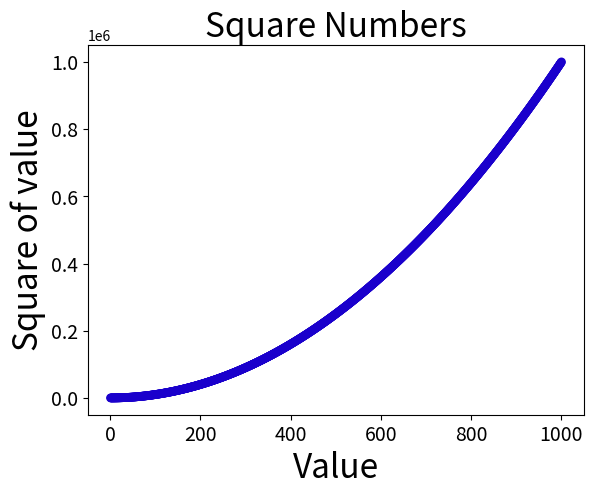

Here is the Python script that generated this plot:
import matplotlib.pyplot as plt

#plt.scatter(2, 4, s=200)
x_values = list(range(1, 1001))
y_values = [x**2 for x in x_values]
#颜色映射
plt.scatter(x_values, y_values, c=(0.1,0.,0.8), edgecolor="none", s=40)
plt.title("Square Numbers", fontsize=24)
plt.xlabel("Value", fontsize=24)
plt.ylabel("Square of value", fontsize=24)

#设置刻度标记的大小
plt.tick_params(axis="both", which="major", labelsize=14)
plt.show()
